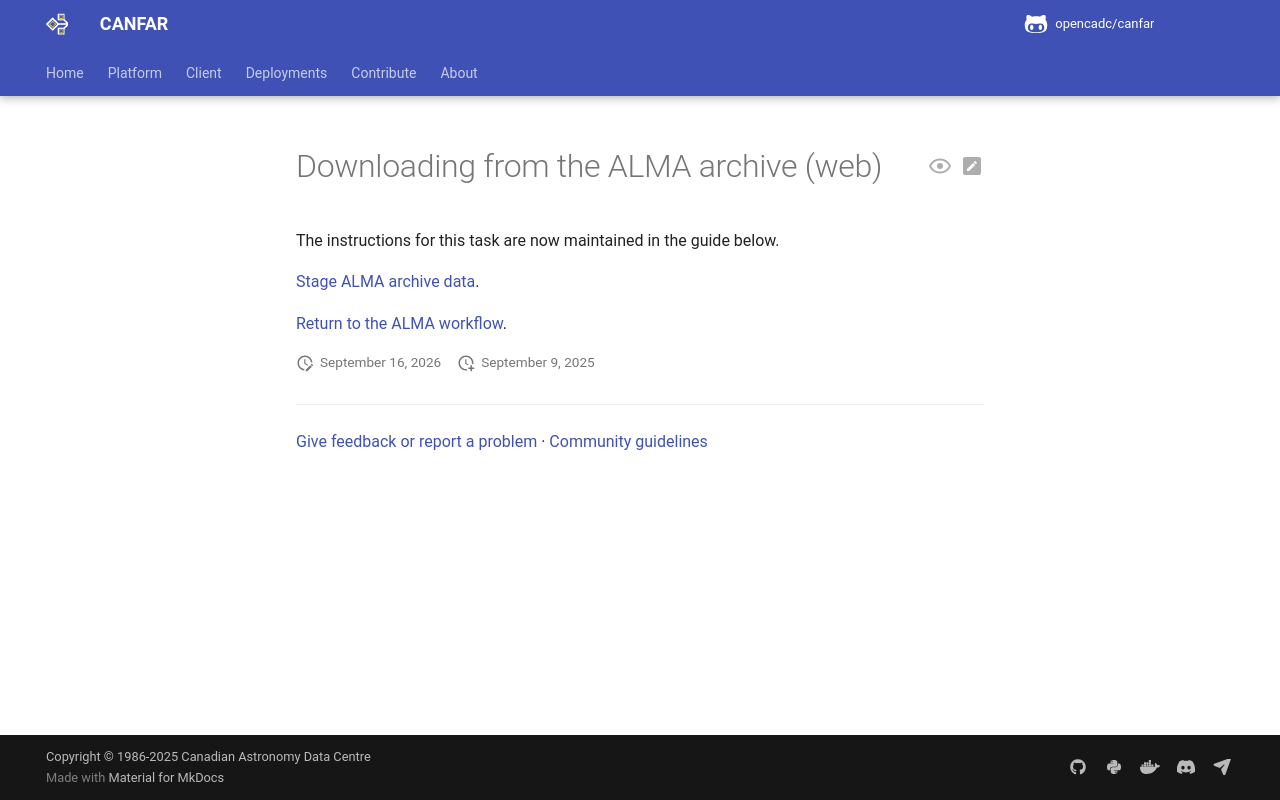

repository: opencadc/canfar · page: edge/platform/community/alma/ALMA_Desktop/archive_download/index.html · generator: mkdocs

# Downloading from the ALMA archive (web)

The instructions for this task are now maintained in the guide below.

[Stage ALMA archive data](../index.md#2-stage-the-archive-data).

[Return to the ALMA workflow](../index.md).
